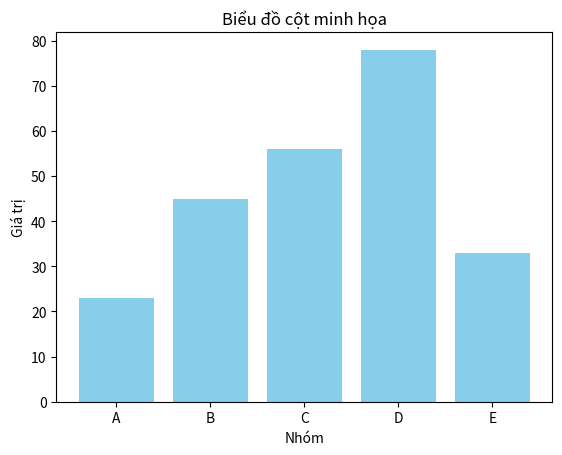

Python code for this plot:
import matplotlib.pyplot as plt

# Dữ liệu
categories = ['A', 'B', 'C', 'D', 'E']  # Các nhóm
values = [23, 45, 56, 78, 33]  # Giá trị của các nhóm

# Vẽ biểu đồ cột
plt.bar(categories, values, color='skyblue')

# Thêm tiêu đề và nhãn cho trục
plt.title('Biểu đồ cột minh họa')
plt.xlabel('Nhóm')
plt.ylabel('Giá trị')

# Hiển thị biểu đồ
plt.show()
